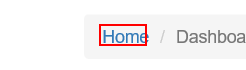
Task: REFramework Implementation for downloading all month reports for a specific vendor and generating a yearly report
Workflow: System1_NavigateTo_WorkItems

Step 1: click on the link 'Home' in window 'ACME System 1 - Dashboard'

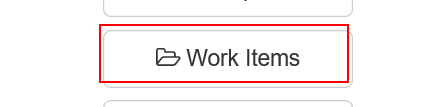
Step 2: click on the button 'Work Items' in window 'ACME System 1 - Dashboard'
